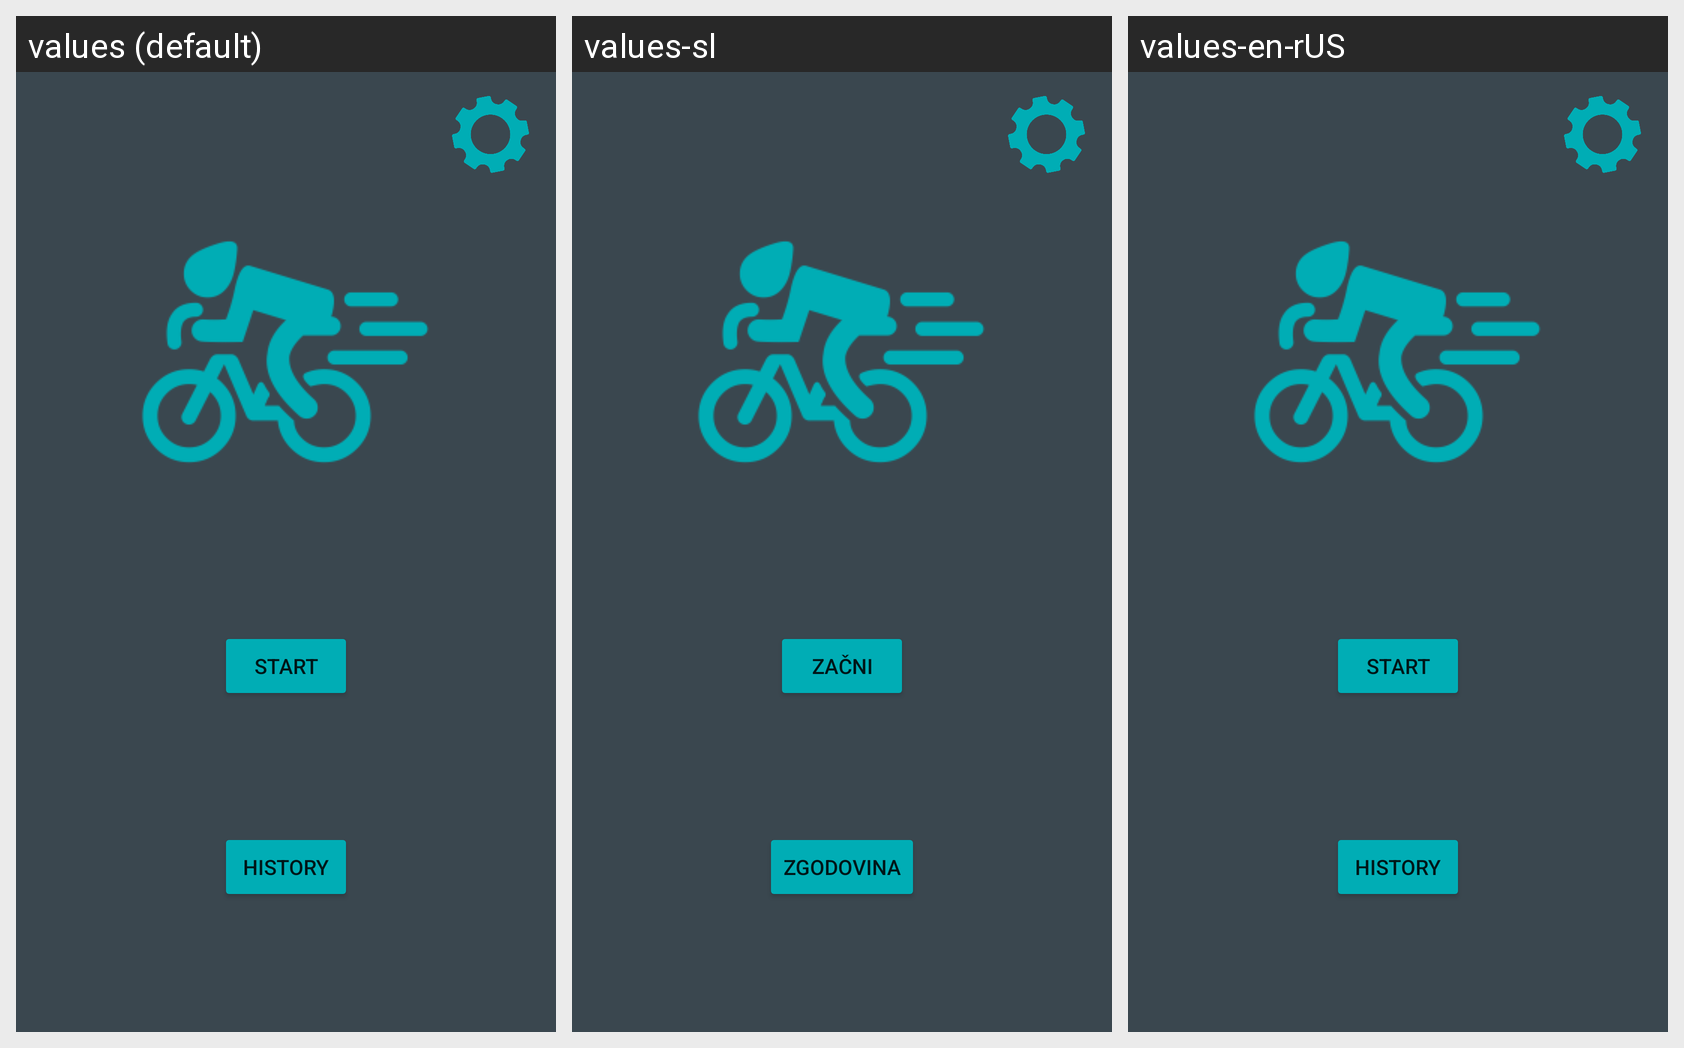

The same Android screen rendered under several of its app's locales, left to right. List the strings drawn on it with the default value and each locale's translation.
Android screen res/layout/activity_main.xml rendered under 3 locales, left to right: values (default), values-sl, values-en-rUS. Device: Nexus 5 (rendered at 1080×1920; each locale shown at half size, 540×960, under a caption strip naming it); theme Theme.Cyclingtrackerapp.
Strings drawn on this screen, with the default value and each locale's value (text and hints the layout hard-codes appear in the picture but are not listed):

start_btn_text
  values: Start
  values-sl: Začni
  values-en-rUS: Start

history_btn_text
  values: History
  values-sl: Zgodovina
  values-en-rUS: History
